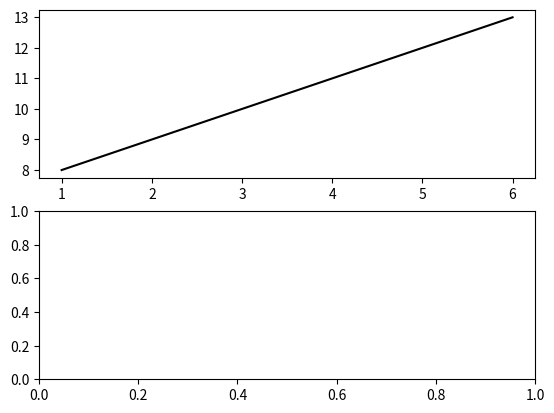

The script that saved this image: (Note: this script raises an exception after producing the figure.)
import csv
import numpy as np
import matplotlib.pyplot as plt
import statistics

domains = ['logistics']
curriculum = [True, False]
prune = [True, False]
plot = ['run_time', 'number_of_methods']
prec = [True, False]
for domain in domains:
    fig, axs = plt.subplots(2)

    x = range(1, 7)
    y_number_of_methods = [ 7+i for i in x]
    e_number_of_methods = [ 0 for i in x]
    # print(x)
    # print(y_number_of_methods)
    # print(e_number_of_methods)
    # print(y_runtime)
    # print(e_runtime)
    # y_number_of_methods = [0 for i in y_number_of_methods]
    axs[0].errorbar(x, y_number_of_methods, yerr=e_number_of_methods, 
        color = 'black',
        # linewidth = '1.0' if is_prune else '1.5',
        label="{}".format('Manual'))
    for has_prec in prec:
        for is_curriculum in curriculum:
            for is_prune in prune:
                with open("{}_{}{}{}.txt".format(domain, 'curriculum' if is_curriculum else 'original', '_prune' if is_prune else '', '_prec' if has_prec else ''), newline='') as csvfile:
                    raw_results = csv.reader(csvfile, delimiter=',')
                    results = {}
                    for row in raw_results:
                        if int(row[0]) not in results:
                            results[int(row[0])] = [[int(row[2])], [float(row[3])]]
                        else:
                            results[int(row[0])][0].append(int(row[2]))
                            results[int(row[0])][1].append(float(row[3]))
                    # print(results)
                    x = results.keys()
                    y_number_of_methods = [ statistics.mean(results[i][0]) for i in x]
                    e_number_of_methods = [ statistics.pstdev(results[i][0]) for i in x]
                    y_runtime = [ statistics.mean(results[i][1]) for i in x]
                    e_runtime = [ statistics.pstdev(results[i][1]) for i in x]
                    # print(x)
                    # print(y_number_of_methods)
                    # print(e_number_of_methods)
                    # print(y_runtime)
                    # print(e_runtime)
                    # y_number_of_methods = [0 for i in y_number_of_methods]
                    axs[0].errorbar(x, y_number_of_methods, yerr=e_number_of_methods, 
                        color = '#377eb8' if is_curriculum else '#e41a1c',
                        # linewidth = '1.0' if is_prune else '1.5',
                        marker = 'x' if has_prec else '',
                        label="{}{}{}".format('Teachable-HTN-Maker' if is_curriculum else 'HTN-Maker', ', pruning' if is_prune else '', ', prec' if has_prec else ''),
                        ls='-' if is_prune else '--')
                    axs[1].errorbar(x, y_runtime, yerr=e_runtime, 
                        color = '#377eb8' if is_curriculum else '#e41a1c',
                        marker = 'x' if has_prec else '',
                        # linewidth = '1.0' if is_prune else '1.5',
                        label="{}{}{}".format('Teachable-HTN-Maker' if is_curriculum else 'HTN-Maker', ', pruning' if is_prune else '', ', prec' if has_prec else ''),
                        ls='-' if is_prune else '--',
                        )
    fig.suptitle('Logistics domain')
    # axs[0].legend()
    axs[0].set_ylabel('Number of methods ')
    axs[1].legend()
    axs[1].set_xlabel('Number of packages')
    axs[1].set_ylabel('Run time (ms)')
    if domain == 'logistics':
        axs[0].set_yscale('log')
        axs[1].set_yscale('log')
    # axs[0].set_ylim([0,100])
    plt.show()
